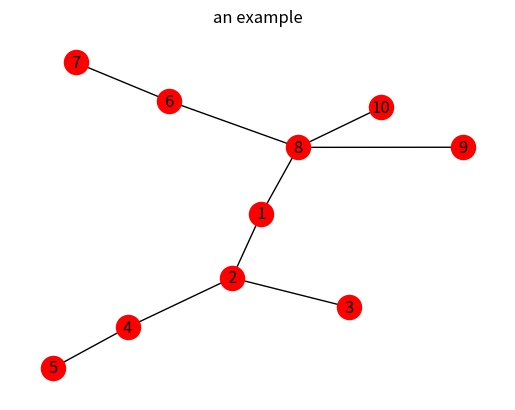

Write Python code to recreate this figure.
# -*- coding: utf-8 -*- 
# creating a new network 
import networkx as nx 

G = nx.Graph() 
N=[1,2,3,4,5,6,7,8,9,10]
E= [(1,2),(1,8),(2,3),(2,4),(4,5),(6,7),(6,8),(8,9),(8,10)]
G.add_nodes_from(N)
G.add_edges_from(E)
# drawing the created network 
import matplotlib.pyplot as plt

nx.draw_networkx(G,with_labels=True, node_color='r') 
plt.axis('off')
plt.title('an example')
plt.savefig("example.png") # save as png
plt.show() 
